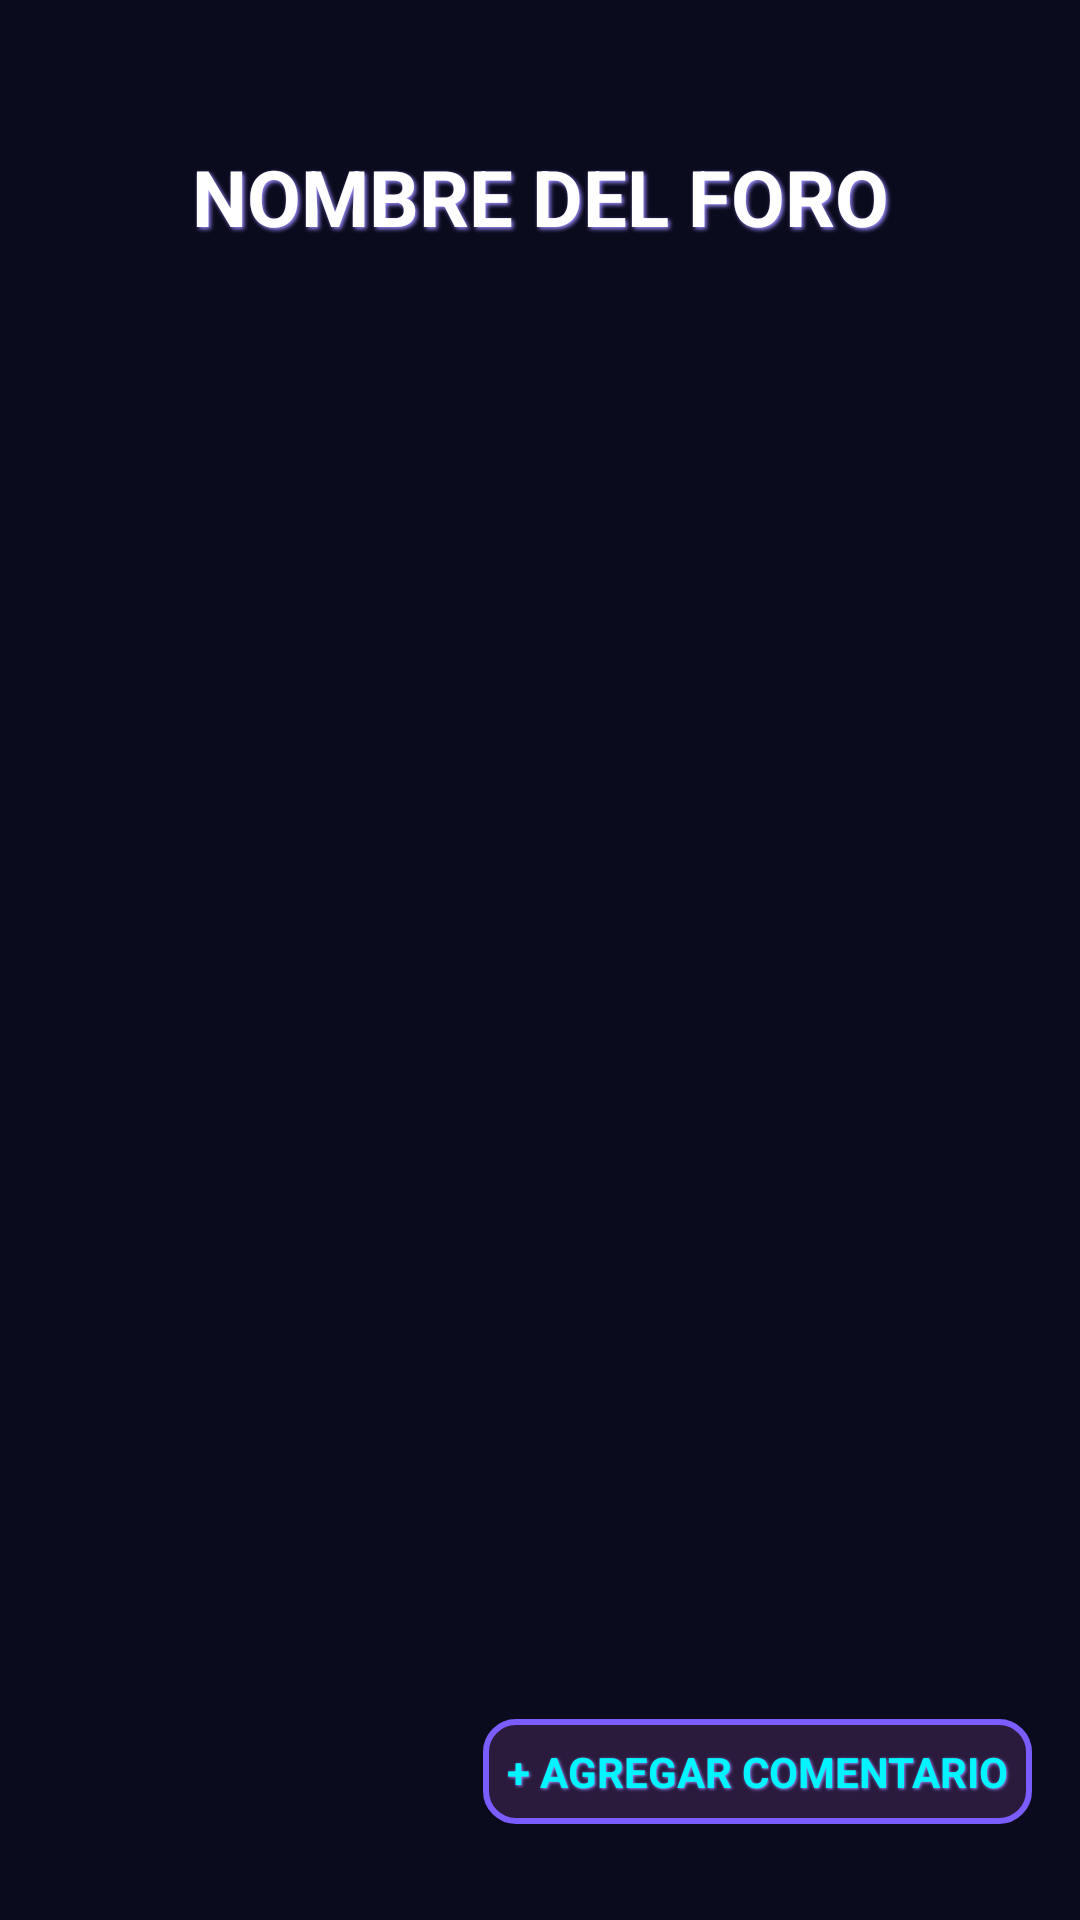

The Android layout XML behind this screen, and the referenced resources:
<!-- AndroidManifest.xml: application theme Theme.FerrolApp -->
<!-- res/layout/fragment_pag_foros.xml -->
<?xml version="1.0" encoding="utf-8"?>
<androidx.constraintlayout.widget.ConstraintLayout
    xmlns:android="http://schemas.android.com/apk/res/android"
    xmlns:app="http://schemas.android.com/apk/res-auto"
    xmlns:tools="http://schemas.android.com/tools"
    android:layout_width="match_parent"
    android:layout_height="match_parent"
    android:background="#0B0B1E"
    tools:context=".PagForosFragment">

    
    <TextView
        android:id="@+id/txtTitulo"
        android:layout_width="0dp"
        android:layout_height="wrap_content"
        android:text="NOMBRE DEL FORO"
        android:textSize="26sp"
        android:textStyle="bold"
        android:textColor="#FFFFFF"
        android:gravity="center"
        android:shadowColor="#9A8CFF"
        android:shadowDx="2"
        android:shadowDy="2"
        android:shadowRadius="3"
        app:layout_constraintTop_toTopOf="parent"
        app:layout_constraintStart_toStartOf="parent"
        app:layout_constraintEnd_toEndOf="parent"
        android:layout_marginTop="48dp"/>

    
    <androidx.recyclerview.widget.RecyclerView
        android:id="@+id/recyclerMensajes"
        android:layout_width="0dp"
        android:layout_height="0dp"
        android:padding="16dp"
        app:layout_constraintTop_toBottomOf="@id/txtTitulo"
        app:layout_constraintBottom_toTopOf="@id/layoutComentario"
        app:layout_constraintStart_toStartOf="parent"
        app:layout_constraintEnd_toEndOf="parent"
        app:layout_constrainedHeight="true"/>

    
    <LinearLayout
        android:id="@+id/layoutComentario"
        android:layout_width="0dp"
        android:layout_height="wrap_content"
        android:orientation="horizontal"
        android:padding="8dp"
        android:background="#1A1A3D"
        android:visibility="gone"
        app:layout_constraintBottom_toBottomOf="parent"
        app:layout_constraintStart_toStartOf="parent"
        app:layout_constraintEnd_toEndOf="parent"
        android:layout_marginStart="16dp"
        android:layout_marginEnd="16dp"
        android:layout_marginBottom="16dp"
        app:layout_constrainedHeight="true"
        android:elevation="8dp">

        <androidx.appcompat.widget.AppCompatEditText
            android:id="@+id/editComentarioMini"
            android:layout_width="0dp"
            android:layout_height="wrap_content"
            android:layout_weight="1"
            android:hint="Escribe tu comentario..."
            android:textColor="#FFFFFF"
            android:textColorHint="#9A8CFF"
            android:background="@drawable/input_arcade"
            android:padding="12dp"/>

        <ImageButton
            android:id="@+id/btnEnviarComentario"
            android:layout_width="48dp"
            android:layout_height="48dp"
            android:background="@android:color/transparent"
            android:src="@android:drawable/ic_menu_send"
            app:tint="#00F5FF"/>
    </LinearLayout>

    
    <TextView
        android:id="@+id/tvAgregarComentario"
        android:layout_width="wrap_content"
        android:layout_height="wrap_content"
        android:text="+ AGREGAR COMENTARIO"
        android:textColor="#00F5FF"
        android:textStyle="bold"
        android:shadowColor="#9A8CFF"
        android:shadowDx="1"
        android:shadowDy="1"
        android:shadowRadius="2"
        android:padding="8dp"
        android:clickable="true"
        android:focusable="true"
        android:background="@drawable/btn_arcade"
        app:layout_constraintBottom_toBottomOf="parent"
        app:layout_constraintEnd_toEndOf="parent"
        android:layout_marginEnd="16dp"
        android:layout_marginBottom="32dp"/>
</androidx.constraintlayout.widget.ConstraintLayout>
<!-- resources referenced by this layout -->
<resources>
  <!-- drawable btn_arcade (drawable) -->
  <?xml version="1.0" encoding="utf-8"?>
  <shape xmlns:android="http://schemas.android.com/apk/res/android">
      <solid android:color="#2A1B3D"/>
      <stroke
          android:width="2dp"
          android:color="#7B5CFF"/>
      <corners android:radius="10dp"/>
  </shape>
  <!-- drawable input_arcade (drawable) -->
  <?xml version="1.0" encoding="utf-8"?>
  <shape xmlns:android="http://schemas.android.com/apk/res/android">
      <solid android:color="#1A0F2E"/>
      <stroke android:width="2dp" android:color="#7B5CFF"/>
      <corners android:radius="8dp"/>
  </shape>
  <style name="Theme.FerrolApp" parent="Base.Theme.FerrolApp" />
  <style name="Base.Theme.FerrolApp" parent="Theme.Material3.DayNight.NoActionBar">
          
          
      </style>
</resources>
